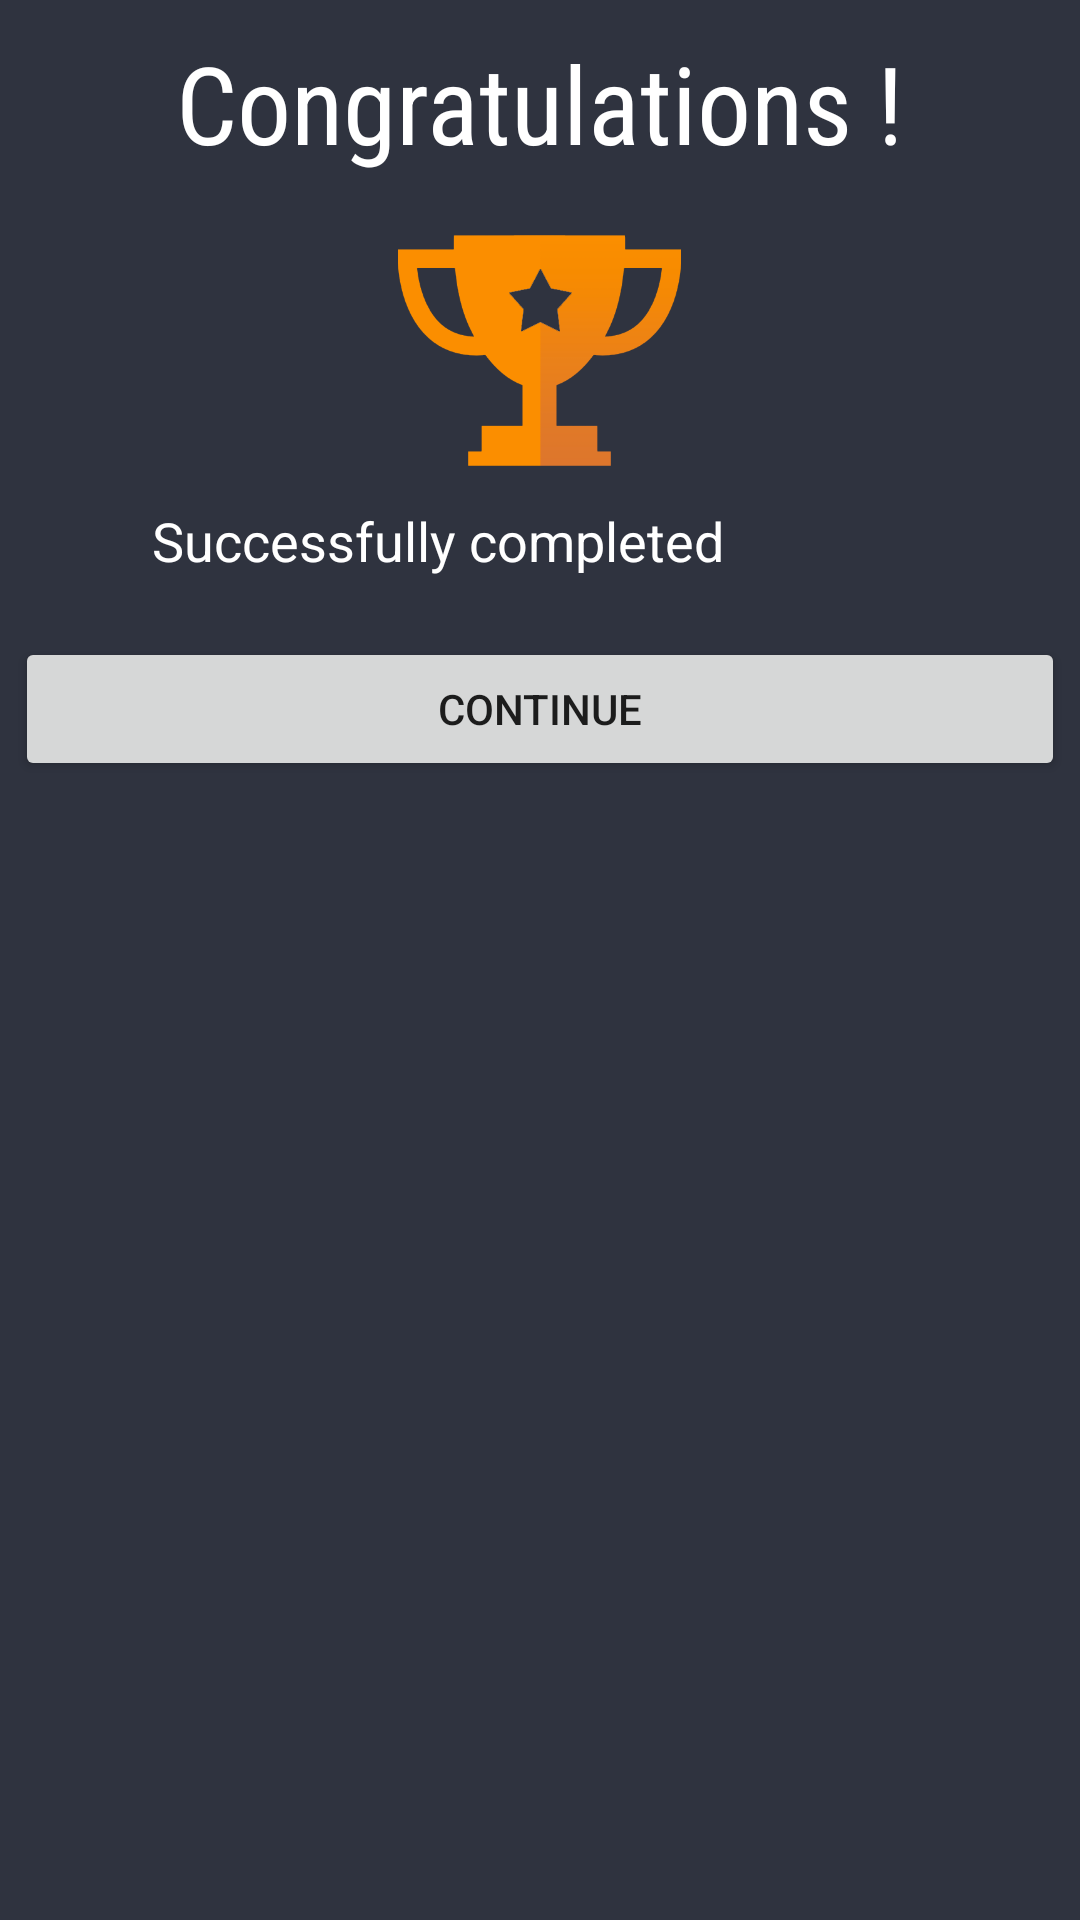

Here is an Android app screen rendered from its layout file. Give the layout XML and the strings, colors and styles it references.
<!-- AndroidManifest.xml: application theme AppTheme -->
<!-- res/layout/level_finished.xml -->
<?xml version="1.0" encoding="utf-8"?>
<LinearLayout xmlns:android="http://schemas.android.com/apk/res/android"
    xmlns:app="http://schemas.android.com/apk/res-auto"
    android:orientation="vertical"
    android:layout_width="350dp"
    android:layout_height="270dp"
    android:background="@color/Dark"
    android:padding="5dp"
    android:layout_gravity="center">

    <LinearLayout
        android:layout_width="match_parent"
        android:layout_height="wrap_content"
        android:orientation="vertical">

        <TextView
            android:id="@+id/congrats"
            android:layout_width="wrap_content"
            android:layout_height="wrap_content"
            android:layout_gravity="center_horizontal"
            android:layout_marginTop="5dp"
            android:text="Congratulations !"
            android:textColor="@color/white"
            android:textSize="36sp"
            app:fontFamily="sans-serif-condensed" />
    </LinearLayout>




    <ImageView
        android:id="@+id/imageView5"
        android:layout_width="141dp"
        android:layout_height="77dp"
        android:layout_gravity="center"
        android:layout_marginTop="20dp"
        app:srcCompat="@drawable/victory" />
<android.support.v7.widget.LinearLayoutCompat
    android:layout_width="match_parent"
    android:layout_height="50dp"
    android:gravity="center">


    <TextView
        android:id="@+id/textView9"
        android:layout_width="200dp"
        android:layout_height="wrap_content"

        android:gravity="right"
        android:text="Successfully completed"
        android:textAllCaps="false"
        android:textColor="@color/ColorWhite"
        android:textSize="18sp" />
    <TextView
        android:id="@+id/levelname"
        android:layout_width="70dp"
        android:layout_height="wrap_content"

        android:layout_marginLeft="7sp"
        android:text=""
        android:textColor="@color/ColorWhite"
        android:textSize="18sp"
        />
</android.support.v7.widget.LinearLayoutCompat>



    <Button
        android:id="@+id/button4"
        android:layout_marginTop="7dp"
        android:layout_width="match_parent"
        android:layout_height="wrap_content"

        android:text="Continue" />

</LinearLayout>
<!-- resources referenced by this layout -->
<resources>
  <color name="ColorWhite">#FFFFFF</color>
  <color name="Dark">#2F333F</color>
  <color name="white">#FFFFFF</color>
  <!-- drawable victory: png bitmap (drawable, 11516 bytes) -->
  <style name="AppTheme" parent="Theme.AppCompat.Light.NoActionBar">
          
          <item name="colorPrimary">@color/colorPrimary</item>
          <item name="colorPrimaryDark">@color/colorPrimaryDark</item>
          <item name="colorAccent">@color/colorAccent</item>
      </style>
  <color name="colorPrimary">#B4ACAA</color>
  <color name="colorPrimaryDark">#202F65</color>
  <color name="colorAccent">#FFFFFF</color>
</resources>
